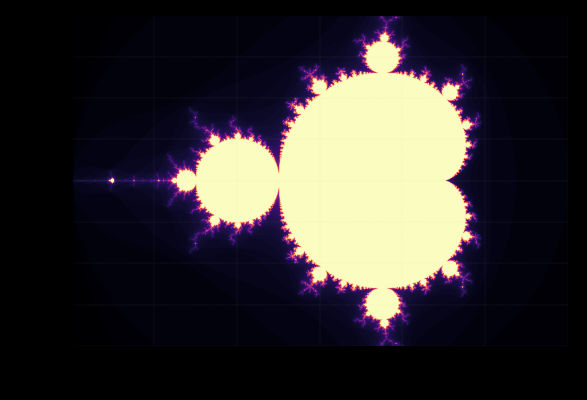

Reproduce this figure in Python. (Note: this script raises an exception after producing the figure.)

import numpy as np
import matplotlib.pyplot as plt
rows = 1000
cols = 1000
iterations =85
def mandelbrot(c, z):
    global iterations
    cnt = 0
    for a in range(iterations):
        z = z**2 + c
        cnt += 1
        if(abs(z) >2):
            break
    return cnt

def mandelbrot_set(x, y):
    m = np.zeros((len(x), len(y)))
    for i in range(len(x)):
        for j in range(len(y)):
            c = complex(x[i], y[j])
            z = complex(0, 0)
            cnt = mandelbrot(c, z)
            m[i, j] = cnt
    return m

x = np.linspace(-2, 1, rows)
y = np.linspace(-1, 1, cols)
m = mandelbrot_set(x, y)
# plt.xlabel("Re(c)")
# plt.ylabel("Im(c)")
# plt.imshow(m.T, cmap = "magma")
plt.xlabel("Re(c)")
plt.ylabel("Im(c)")
plt.imshow(m.T, cmap="magma", extent=[-2, 1, -1, 1])
# plt.grid(True)
plt.style.use('dark_background')
plt.grid(color='lightgray', linestyle='--', linewidth=0.05)
plt.savefig('result.png', dpi=2000, bbox_inches='tight')
plt.show()
